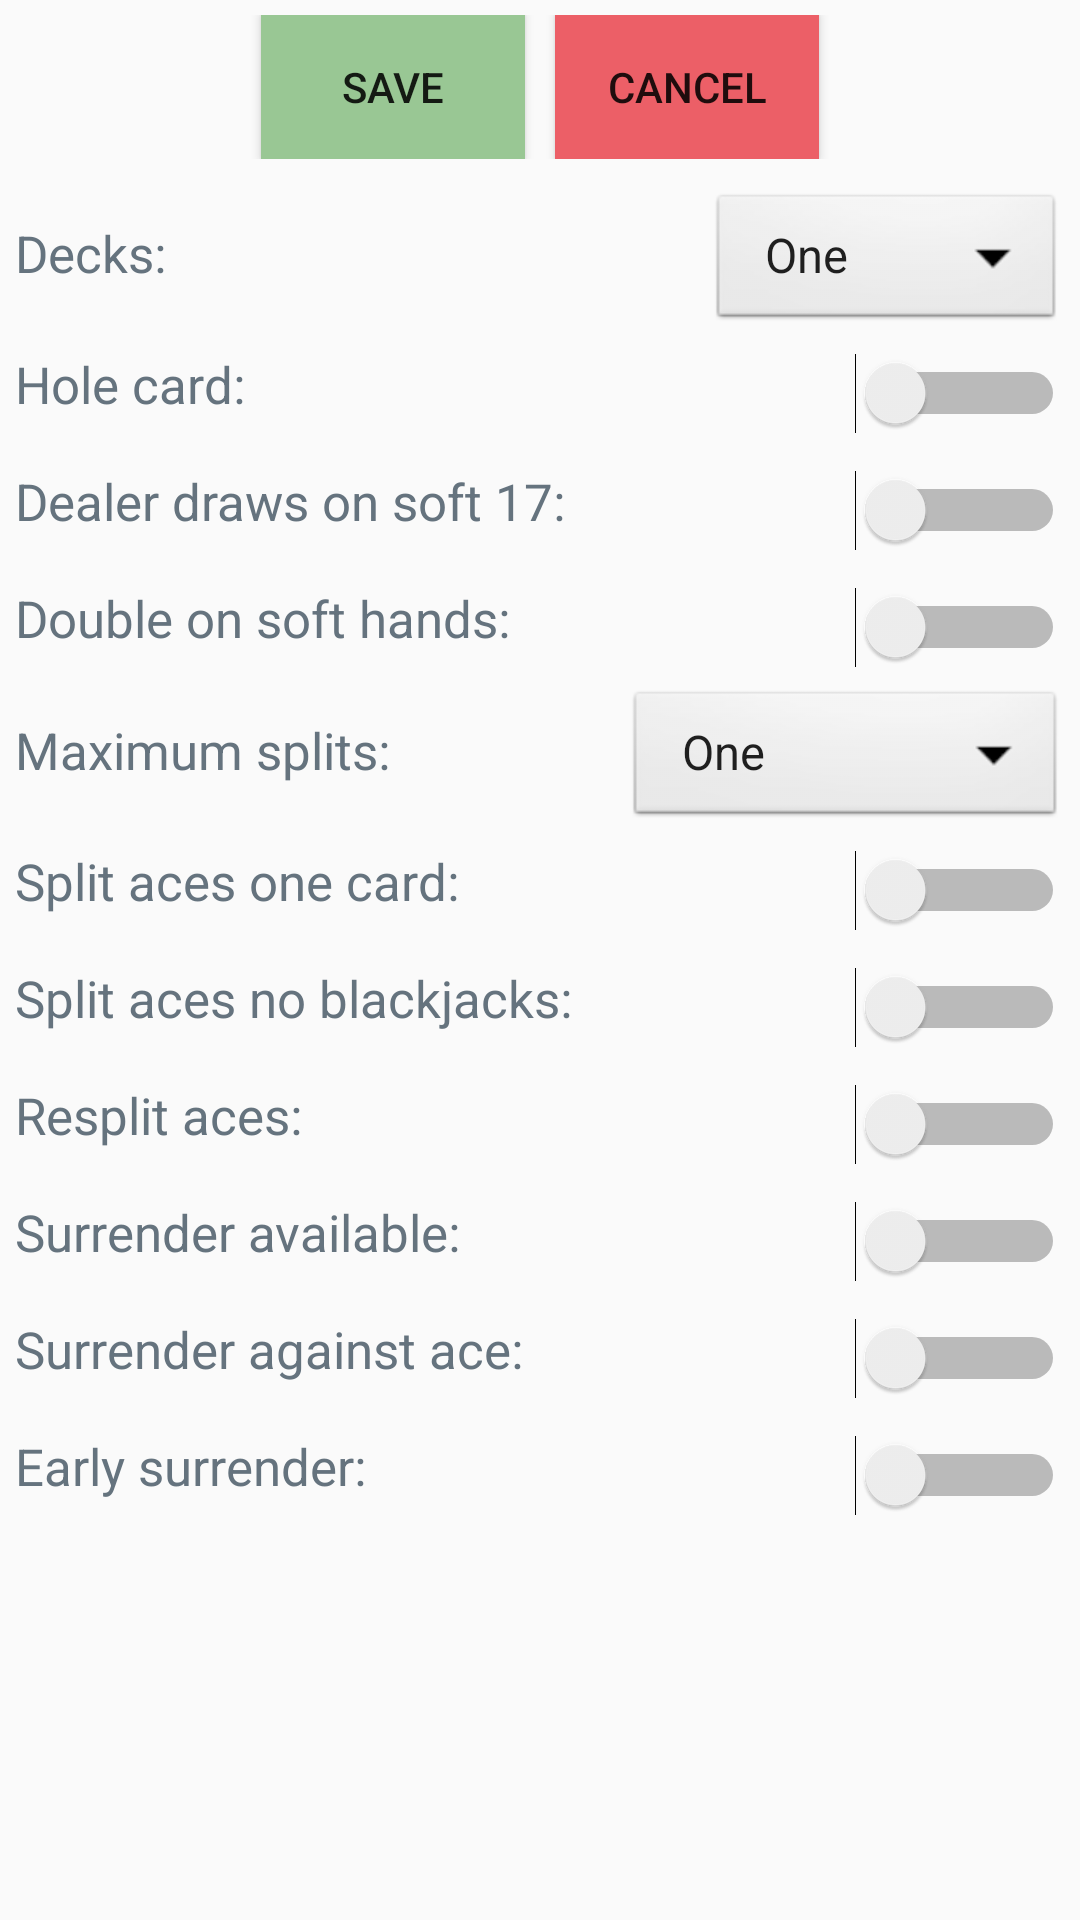

The Android layout XML behind this screen, and the referenced resources:
<!-- AndroidManifest.xml: application theme AppTheme -->
<!-- res/layout/activity_house.xml -->
<?xml version="1.0" encoding="utf-8"?>
<ScrollView
    xmlns:android="http://schemas.android.com/apk/res/android"
    android:layout_width="match_parent"
    android:layout_height="wrap_content"
    android:scrollbarStyle="outsideOverlay"
    android:scrollbarAlwaysDrawVerticalTrack="false"
    android:scrollbarAlwaysDrawHorizontalTrack="false">

    <LinearLayout
        style="@style/width_match_parent_max"
        android:layout_height="match_parent"
        android:layout_gravity="center_horizontal"
        android:focusable="true"
        android:focusableInTouchMode="true"
        android:orientation="vertical">

        <LinearLayout
            android:layout_width="match_parent"
            android:layout_height="wrap_content"
            android:gravity="center"
            android:layout_margin="5sp">

            <Button
                android:id="@+id/house_button_save"
                android:text="@string/house_button_save"
                android:layout_marginRight="5sp"
                android:background="@color/colorGreen"
                android:layout_width="wrap_content"
                android:layout_height="wrap_content" />

            <Button
                android:id="@+id/house_button_cancel"
                android:text="@string/house_button_cancel"
                android:layout_marginLeft="5sp"
                android:background="@color/colorRed"
                android:layout_width="wrap_content"
                android:layout_height="wrap_content" />

        </LinearLayout>

        <RelativeLayout
            android:layout_width="match_parent"
            android:layout_height="wrap_content"
            android:padding="5sp">

            <TextView
                android:layout_height="wrap_content"
                android:layout_width="wrap_content"
                android:text="@string/house_text_decks"
                android:textColor="@color/colorG4"
                android:textSize="17sp"
                android:paddingTop="10sp"/>

            <Spinner
                android:id="@+id/house_spinner_decks"
                android:layout_height="wrap_content"
                android:layout_width="wrap_content"
                android:layout_alignParentRight="true"
                android:entries="@array/house_decks_options"
                android:background="@android:drawable/btn_dropdown"
                android:spinnerMode="dropdown">
            </Spinner>

            <Switch
                android:id="@+id/house_hole_card"
                android:checkMark="?android:attr/listChoiceIndicatorMultiple"
                android:layout_height="wrap_content"
                android:layout_width="wrap_content"
                android:layout_below="@id/house_spinner_decks"
                android:layout_alignParentRight="true"
                android:switchMinWidth="70sp"
                android:paddingTop="10sp"
                android:paddingBottom="10sp"/>

            <TextView
                android:layout_width="wrap_content"
                android:layout_height="wrap_content"
                android:layout_below="@id/house_spinner_decks"
                android:textSize="17sp"
                android:textColor="@color/colorG4"
                android:text="@string/house_text_hole"
                android:paddingTop="5sp"/>

            <Switch
                android:id="@+id/house_draw_17"
                android:checkMark="?android:attr/listChoiceIndicatorMultiple"
                android:layout_height="wrap_content"
                android:layout_width="wrap_content"
                android:layout_below="@id/house_hole_card"
                android:layout_alignParentRight="true"
                android:switchMinWidth="70sp"
                android:paddingTop="10sp"
                android:paddingBottom="10sp" />

            <TextView
                android:layout_width="wrap_content"
                android:layout_height="wrap_content"
                android:layout_below="@id/house_hole_card"
                android:textSize="17sp"
                android:textColor="@color/colorG4"
                android:text="@string/house_text_draw17"
                android:paddingTop="5sp"/>

            <Switch
                android:id="@+id/house_double_soft"
                android:checkMark="?android:attr/listChoiceIndicatorMultiple"
                android:layout_height="wrap_content"
                android:layout_width="wrap_content"
                android:layout_below="@id/house_draw_17"
                android:layout_alignParentRight="true"
                android:switchMinWidth="70sp"
                android:paddingTop="10sp"
                android:paddingBottom="10sp"/>

            <TextView
                android:layout_width="wrap_content"
                android:layout_height="wrap_content"
                android:layout_below="@id/house_draw_17"
                android:textSize="17sp"
                android:textColor="@color/colorG4"
                android:text="@string/house_text_doublesoft"
                android:paddingTop="5sp"/>

            <TextView
                android:layout_height="wrap_content"
                android:layout_width="wrap_content"
                android:text="@string/house_text_maxsplits"
                android:layout_below="@id/house_double_soft"
                android:textSize="17sp"
                android:textColor="@color/colorG4"
                android:paddingTop="10sp" />

            <Spinner
                android:id="@+id/house_spinner_max_splits"
                android:layout_height="wrap_content"
                android:layout_width="wrap_content"
                android:layout_alignParentRight="true"
                android:layout_below="@id/house_double_soft"
                android:entries="@array/house_split_options"
                android:background="@android:drawable/btn_dropdown"
                android:spinnerMode="dropdown">
            </Spinner>

            <Switch
                android:id="@+id/house_split_aces_one"
                android:checkMark="?android:attr/listChoiceIndicatorMultiple"
                android:layout_height="wrap_content"
                android:layout_width="wrap_content"
                android:layout_below="@id/house_spinner_max_splits"
                android:layout_alignParentRight="true"
                android:switchMinWidth="70sp"
                android:paddingTop="10sp"
                android:paddingBottom="10sp"/>

            <TextView
                android:layout_width="wrap_content"
                android:layout_height="wrap_content"
                android:layout_below="@id/house_spinner_max_splits"
                android:textSize="17sp"
                android:textColor="@color/colorG4"
                android:text="@string/house_text_splitacesone"
                android:paddingTop="5sp"/>

            <Switch
                android:id="@+id/house_split_aces_noblackjacks"
                android:checkMark="?android:attr/listChoiceIndicatorMultiple"
                android:layout_height="wrap_content"
                android:layout_width="wrap_content"
                android:layout_below="@id/house_split_aces_one"
                android:layout_alignParentRight="true"
                android:switchMinWidth="70sp"
                android:paddingTop="10sp"
                android:paddingBottom="10sp"/>

            <TextView
                android:layout_width="wrap_content"
                android:layout_height="wrap_content"
                android:layout_below="@id/house_split_aces_one"
                android:textSize="17sp"
                android:textColor="@color/colorG4"
                android:text="@string/house_text_splitacesnobjs"
                android:paddingTop="5sp"/>

            <Switch
                android:id="@+id/house_aces_no_resplit"
                android:checkMark="?android:attr/listChoiceIndicatorMultiple"
                android:layout_height="wrap_content"
                android:layout_width="wrap_content"
                android:layout_below="@id/house_split_aces_noblackjacks"
                android:layout_alignParentRight="true"
                android:switchMinWidth="70sp"
                android:paddingTop="10sp"
                android:paddingBottom="10sp"/>

            <TextView
                android:layout_width="wrap_content"
                android:layout_height="wrap_content"
                android:layout_below="@id/house_split_aces_noblackjacks"
                android:textSize="17sp"
                android:textColor="@color/colorG4"
                android:text="@string/house_text_resplitaces"
                android:paddingTop="5sp"/>

            <Switch
                android:id="@+id/house_surrender"
                android:checkMark="?android:attr/listChoiceIndicatorMultiple"
                android:layout_height="wrap_content"
                android:layout_width="wrap_content"
                android:layout_below="@id/house_aces_no_resplit"
                android:layout_alignParentRight="true"
                android:switchMinWidth="70sp"
                android:paddingTop="10sp"
                android:paddingBottom="10sp" />

            <TextView
                android:layout_width="wrap_content"
                android:layout_height="wrap_content"
                android:layout_below="@id/house_aces_no_resplit"
                android:textSize="17sp"
                android:textColor="@color/colorG4"
                android:text="@string/house_text_surrender"
                android:paddingTop="5sp"/>

            <Switch
                android:id="@+id/house_surrender_ace"
                android:checkMark="?android:attr/listChoiceIndicatorMultiple"
                android:layout_height="wrap_content"
                android:layout_width="wrap_content"
                android:layout_below="@id/house_surrender"
                android:layout_alignParentRight="true"
                android:switchMinWidth="70sp"
                android:paddingTop="10sp"
                android:paddingBottom="10sp" />

            <TextView
                android:layout_width="wrap_content"
                android:layout_height="wrap_content"
                android:layout_below="@id/house_surrender"
                android:textSize="17sp"
                android:textColor="@color/colorG4"
                android:text="@string/house_text_surrendervsace"
                android:paddingTop="5sp"/>

            <Switch
                android:id="@+id/house_surrender_early"
                android:checkMark="?android:attr/listChoiceIndicatorMultiple"
                android:layout_height="wrap_content"
                android:layout_width="wrap_content"
                android:layout_below="@id/house_surrender_ace"
                android:layout_alignParentRight="true"
                android:switchMinWidth="70sp"
                android:paddingTop="10sp"
                android:paddingBottom="10sp" />

            <TextView
                android:layout_width="wrap_content"
                android:layout_height="wrap_content"
                android:layout_below="@id/house_surrender_ace"
                android:textSize="17sp"
                android:textColor="@color/colorG4"
                android:text="@string/house_text_surrenderearly"
                android:paddingTop="5sp"/>



        </RelativeLayout>

    </LinearLayout>

</ScrollView>
<!-- resources referenced by this layout -->
<resources>
  <string-array name="house_decks_options">
          <item>One</item>
          <item>Two</item>
          <item>Three</item>
          <item>Four</item>
          <item>Six</item>
          <item>Eight</item>
      </string-array>
  <string-array name="house_split_options">
          <item>One</item>
          <item>Two</item>
          <item>Three</item>
          <item>Unlimited</item>
      </string-array>
  <color name="colorG4">#65737E</color>
  <color name="colorGreen">#99C794</color>
  <color name="colorRed">#EC5f67</color>
  <string name="house_button_cancel">Cancel</string>
  <string name="house_button_save">Save</string>
  <string name="house_text_decks">Decks:</string>
  <string name="house_text_doublesoft">Double on soft hands:</string>
  <string name="house_text_draw17">Dealer draws on soft 17:</string>
  <string name="house_text_hole">Hole card:</string>
  <string name="house_text_maxsplits">Maximum splits:</string>
  <string name="house_text_resplitaces">Resplit aces:</string>
  <string name="house_text_splitacesnobjs">Split aces no blackjacks:</string>
  <string name="house_text_splitacesone">Split aces one card:</string>
  <string name="house_text_surrender">Surrender available:</string>
  <string name="house_text_surrenderearly">Early surrender:</string>
  <string name="house_text_surrendervsace">Surrender against ace:</string>
  <style name="width_match_parent_max">
          <item name="android:layout_width">match_parent</item>
      </style>
  <style name="AppTheme" parent="Theme.AppCompat.Light.DarkActionBar">
          
          <item name="colorPrimary">@color/colorPrimary</item>
          <item name="colorPrimaryDark">@color/colorPrimaryDark</item>
          <item name="colorAccent">@color/colorAccent</item>
      </style>
  <color name="colorPrimary">#3F51B5</color>
  <color name="colorPrimaryDark">#303F9F</color>
  <color name="colorAccent">#FF4081</color>
</resources>
